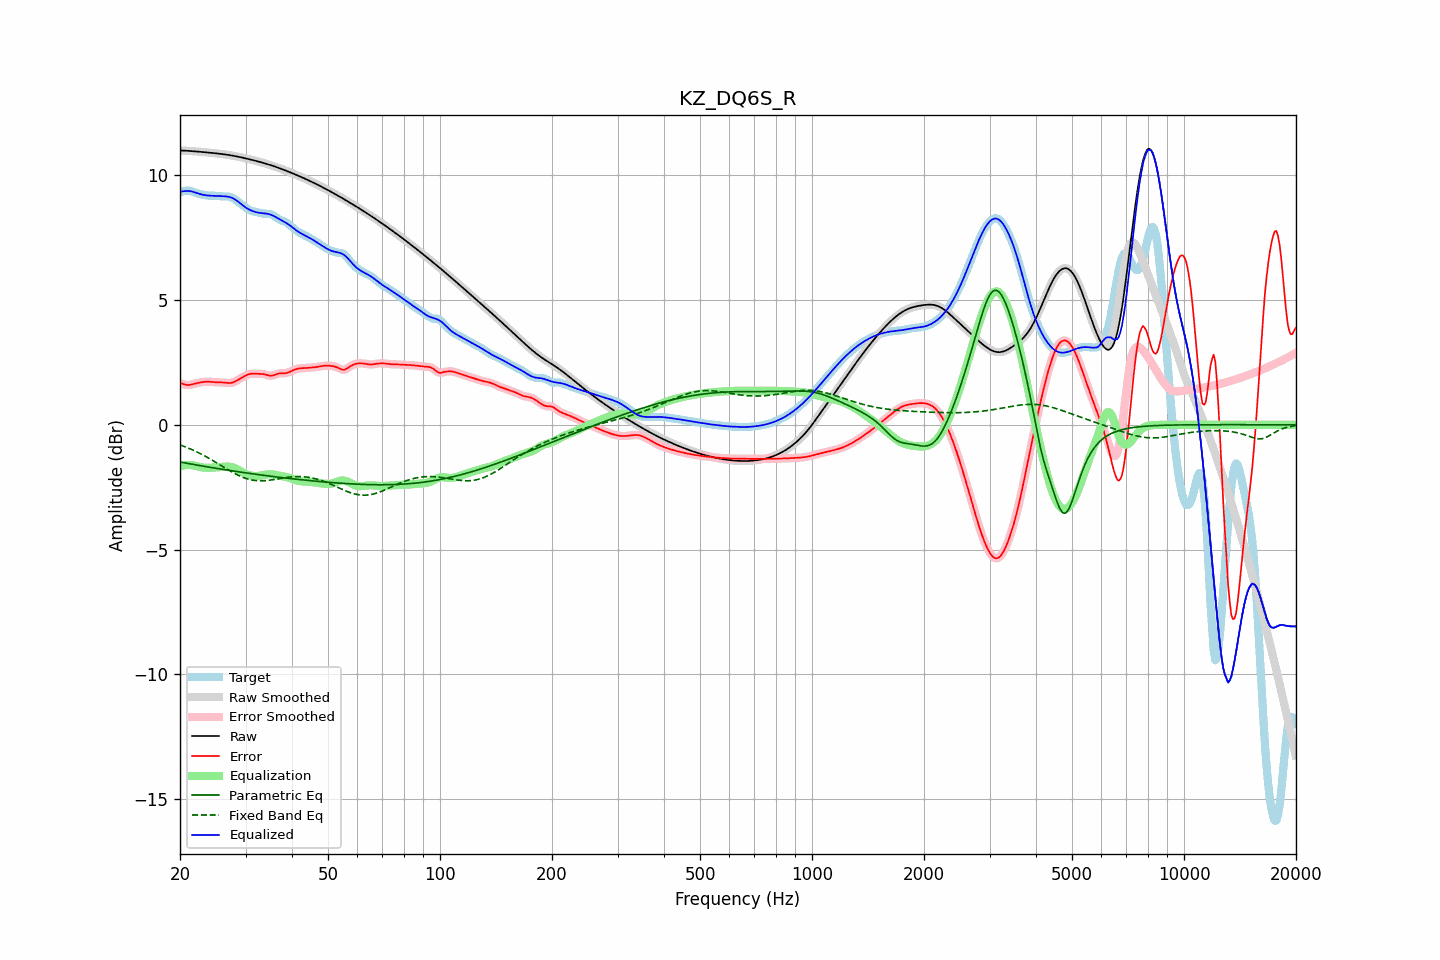

The file beside this chart, header and first rows:
frequency, raw, error, smoothed, error_smoothed, equalization, parametric_eq, fixed_band_eq, equalized_raw, equalized_smoothed, target
20.00, 10.99, 1.67, 10.99, 1.68, -1.66, -1.49, -0.81, 9.33, 9.33, 9.32
20.20, 10.99, 1.65, 10.99, 1.65, -1.64, -1.51, -0.83, 9.35, 9.35, 9.34
20.40, 10.99, 1.63, 10.99, 1.63, -1.63, -1.52, -0.85, 9.36, 9.36, 9.36
20.61, 10.99, 1.61, 10.99, 1.61, -1.62, -1.53, -0.88, 9.37, 9.37, 9.38
20.81, 10.98, 1.60, 10.98, 1.60, -1.61, -1.54, -0.90, 9.37, 9.37, 9.39
21.02, 10.98, 1.59, 10.98, 1.59, -1.61, -1.55, -0.93, 9.37, 9.37, 9.39
21.23, 10.97, 1.60, 10.97, 1.60, -1.61, -1.56, -0.96, 9.36, 9.36, 9.38
21.44, 10.97, 1.61, 10.97, 1.61, -1.61, -1.57, -0.98, 9.36, 9.36, 9.36
21.66, 10.96, 1.63, 10.96, 1.63, -1.62, -1.59, -1.01, 9.34, 9.34, 9.34
21.87, 10.96, 1.64, 10.96, 1.64, -1.64, -1.60, -1.04, 9.32, 9.32, 9.32
22.09, 10.95, 1.66, 10.95, 1.66, -1.66, -1.61, -1.07, 9.30, 9.30, 9.29
22.31, 10.95, 1.68, 10.95, 1.68, -1.67, -1.62, -1.10, 9.28, 9.28, 9.27
22.54, 10.94, 1.69, 10.94, 1.69, -1.69, -1.63, -1.14, 9.26, 9.26, 9.26
22.76, 10.94, 1.70, 10.94, 1.70, -1.70, -1.64, -1.17, 9.24, 9.24, 9.24
22.99, 10.93, 1.71, 10.93, 1.71, -1.71, -1.65, -1.20, 9.22, 9.22, 9.22
23.22, 10.93, 1.72, 10.93, 1.72, -1.72, -1.66, -1.24, 9.21, 9.21, 9.21
23.45, 10.92, 1.72, 10.92, 1.72, -1.72, -1.68, -1.27, 9.20, 9.20, 9.20
23.69, 10.92, 1.73, 10.91, 1.73, -1.72, -1.69, -1.31, 9.19, 9.19, 9.19
23.92, 10.91, 1.73, 10.91, 1.73, -1.72, -1.70, -1.34, 9.19, 9.19, 9.18
24.16, 10.90, 1.72, 10.90, 1.72, -1.72, -1.71, -1.38, 9.18, 9.18, 9.18
24.40, 10.90, 1.72, 10.90, 1.72, -1.72, -1.72, -1.42, 9.18, 9.18, 9.18
24.65, 10.89, 1.71, 10.89, 1.71, -1.71, -1.73, -1.46, 9.17, 9.17, 9.18
24.89, 10.88, 1.70, 10.88, 1.70, -1.71, -1.74, -1.49, 9.17, 9.17, 9.18
25.14, 10.88, 1.70, 10.88, 1.70, -1.71, -1.75, -1.53, 9.17, 9.17, 9.17
25.39, 10.87, 1.70, 10.87, 1.70, -1.70, -1.76, -1.57, 9.17, 9.17, 9.17
25.65, 10.86, 1.70, 10.86, 1.70, -1.70, -1.77, -1.61, 9.16, 9.16, 9.16
25.91, 10.85, 1.70, 10.85, 1.70, -1.69, -1.78, -1.65, 9.16, 9.16, 9.16
26.16, 10.84, 1.69, 10.84, 1.69, -1.68, -1.79, -1.69, 9.16, 9.16, 9.15
26.43, 10.84, 1.69, 10.83, 1.69, -1.68, -1.80, -1.73, 9.16, 9.16, 9.15
26.69, 10.83, 1.68, 10.83, 1.68, -1.68, -1.81, -1.77, 9.15, 9.15, 9.15
26.96, 10.82, 1.67, 10.82, 1.67, -1.68, -1.82, -1.81, 9.14, 9.14, 9.14
27.23, 10.81, 1.67, 10.81, 1.67, -1.68, -1.83, -1.85, 9.12, 9.12, 9.14
27.50, 10.79, 1.68, 10.79, 1.68, -1.69, -1.84, -1.88, 9.10, 9.10, 9.11
27.77, 10.78, 1.70, 10.78, 1.70, -1.71, -1.85, -1.92, 9.07, 9.07, 9.08
28.05, 10.77, 1.73, 10.77, 1.73, -1.73, -1.86, -1.95, 9.04, 9.04, 9.05
28.33, 10.76, 1.76, 10.76, 1.76, -1.76, -1.87, -1.99, 9.00, 9.00, 9.00
28.62, 10.75, 1.80, 10.75, 1.80, -1.80, -1.88, -2.02, 8.95, 8.95, 8.95
28.90, 10.73, 1.84, 10.73, 1.84, -1.83, -1.89, -2.05, 8.90, 8.90, 8.90
29.19, 10.72, 1.87, 10.72, 1.87, -1.87, -1.90, -2.08, 8.85, 8.85, 8.85
29.48, 10.71, 1.91, 10.71, 1.91, -1.91, -1.91, -2.10, 8.80, 8.80, 8.80
29.78, 10.69, 1.94, 10.69, 1.94, -1.94, -1.92, -2.13, 8.75, 8.75, 8.75
30.08, 10.68, 1.98, 10.68, 1.98, -1.97, -1.93, -2.15, 8.70, 8.70, 8.70
30.38, 10.66, 2.01, 10.66, 2.00, -2.00, -1.94, -2.17, 8.66, 8.66, 8.66
30.68, 10.65, 2.03, 10.65, 2.03, -2.02, -1.95, -2.19, 8.63, 8.63, 8.62
30.99, 10.63, 2.04, 10.63, 2.04, -2.04, -1.96, -2.21, 8.59, 8.59, 8.59
31.30, 10.61, 2.05, 10.61, 2.05, -2.05, -1.96, -2.22, 8.57, 8.57, 8.56
31.61, 10.60, 2.05, 10.60, 2.05, -2.05, -1.97, -2.23, 8.55, 8.55, 8.55
31.93, 10.58, 2.05, 10.58, 2.05, -2.05, -1.98, -2.24, 8.53, 8.53, 8.53
32.24, 10.56, 2.05, 10.56, 2.05, -2.05, -1.99, -2.24, 8.51, 8.51, 8.52
32.57, 10.55, 2.04, 10.55, 2.04, -2.05, -2.00, -2.25, 8.50, 8.50, 8.50
32.89, 10.53, 2.04, 10.53, 2.04, -2.04, -2.01, -2.25, 8.49, 8.49, 8.49
33.22, 10.51, 2.04, 10.51, 2.04, -2.03, -2.02, -2.25, 8.48, 8.48, 8.47
33.55, 10.49, 2.03, 10.49, 2.03, -2.02, -2.03, -2.24, 8.48, 8.48, 8.46
33.89, 10.47, 2.01, 10.47, 2.01, -2.00, -2.03, -2.24, 8.47, 8.47, 8.46
34.23, 10.45, 2.00, 10.45, 1.99, -1.99, -2.04, -2.23, 8.46, 8.46, 8.46
34.57, 10.43, 1.98, 10.43, 1.98, -1.99, -2.05, -2.23, 8.45, 8.45, 8.46
34.92, 10.41, 1.97, 10.41, 1.97, -1.98, -2.06, -2.22, 8.43, 8.43, 8.45
35.27, 10.39, 1.97, 10.39, 1.97, -1.99, -2.07, -2.21, 8.41, 8.41, 8.42
35.62, 10.37, 1.98, 10.37, 1.98, -1.99, -2.07, -2.20, 8.38, 8.38, 8.39
35.97, 10.35, 2.00, 10.35, 2.00, -2.00, -2.08, -2.19, 8.35, 8.35, 8.35
... 635 more rows
